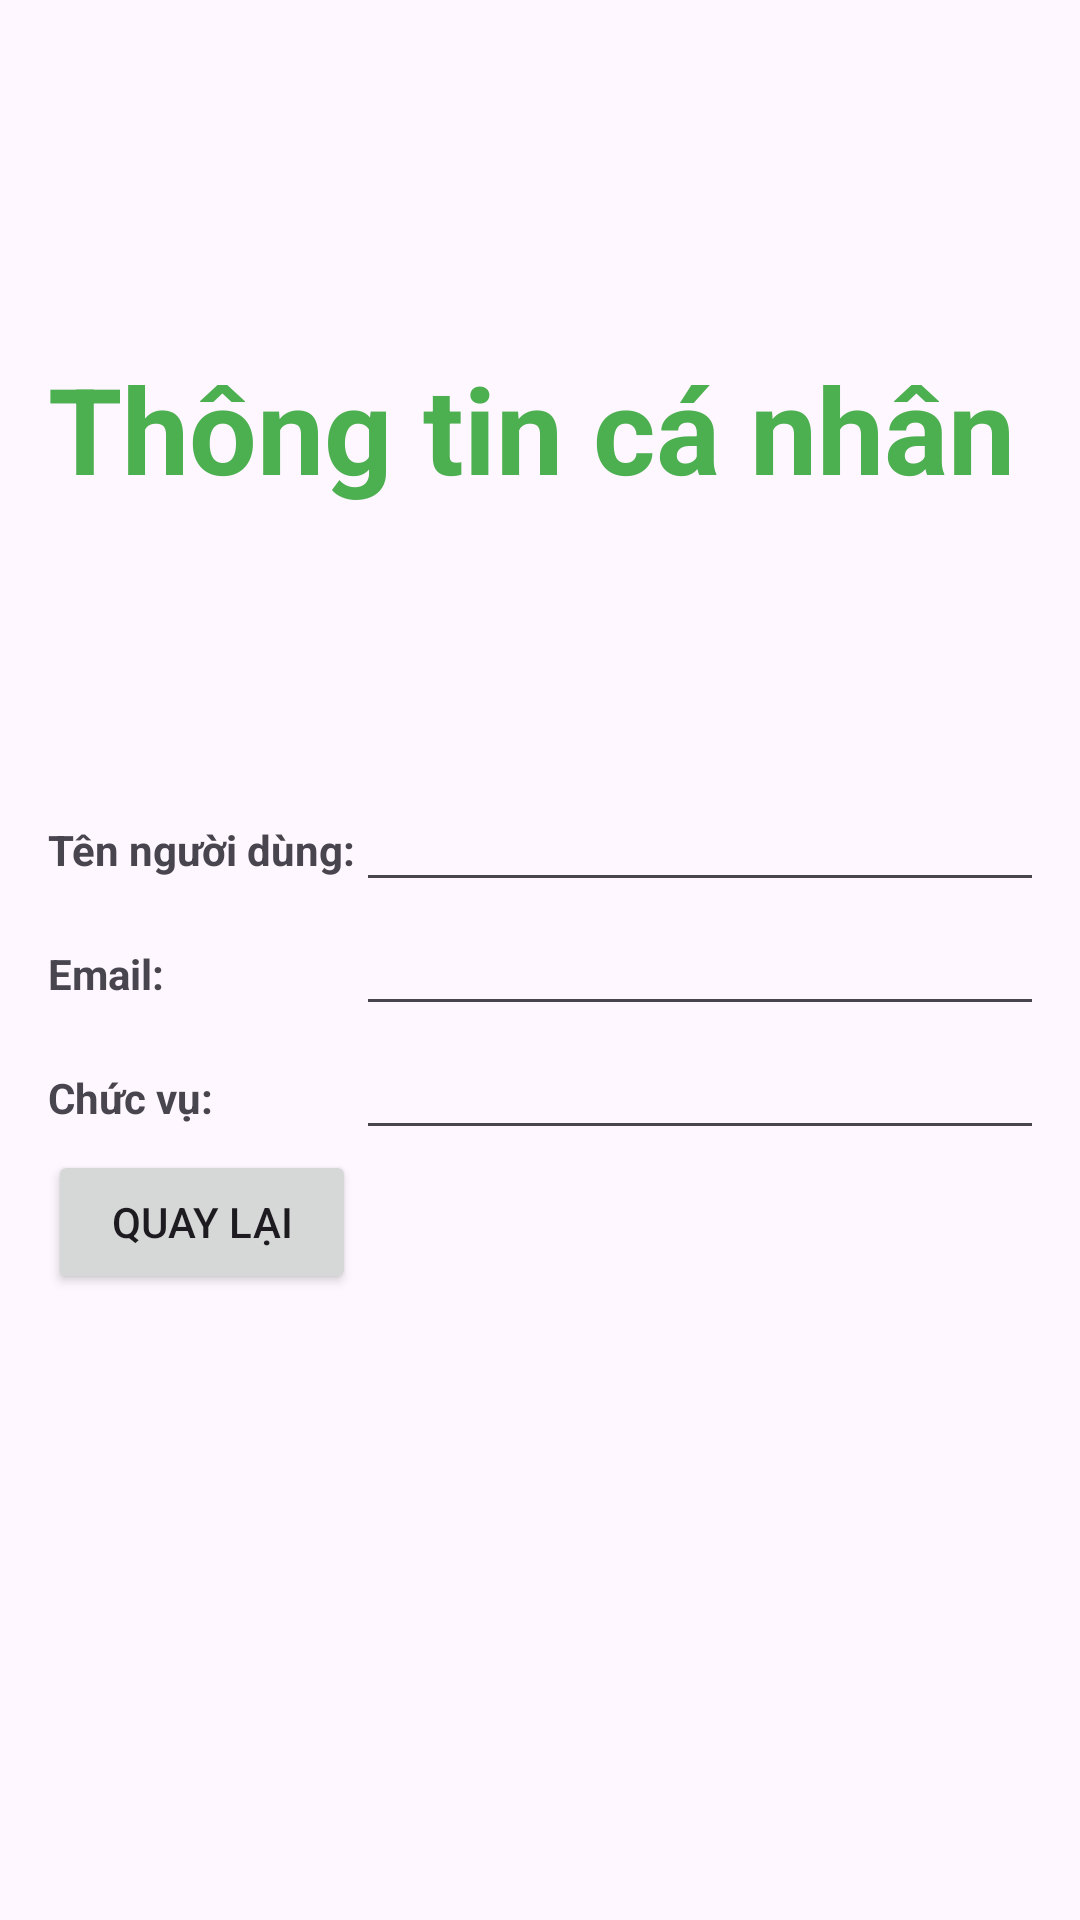

Android layout source for this screen:
<!-- AndroidManifest.xml: application theme Theme.AppReadingComic -->
<!-- res/layout/activity_user_info.xml -->
<TableLayout xmlns:android="http://schemas.android.com/apk/res/android"
    android:layout_width="match_parent"
    android:layout_height="wrap_content"
    android:background="@drawable/gradient_1"
    android:padding="16dp">

    <TextView
        android:layout_width="460dp"
        android:layout_height="wrap_content"
        android:layout_gravity="center"
        android:layout_marginTop="100dp"
        android:text="Thông tin cá nhân"
        android:textColor="#4CAF50"
        android:textSize="40sp"
        android:textStyle="bold"></TextView>
    <TableRow
        android:layout_marginTop="90dp"
        android:layout_gravity="center"
        android:layout_width="250dp"
        android:layout_height="wrap_content">
        <TextView
            android:layout_width="wrap_content"
            android:layout_height="wrap_content"
            android:text="Tên người dùng:"
            android:textStyle="bold" />

        <EditText
            android:id="@+id/edtName"
            android:layout_width="276dp"
            android:layout_height="wrap_content" />
    </TableRow>

    <TableRow>
        <TextView
            android:layout_width="wrap_content"
            android:layout_height="wrap_content"
            android:text="Email:"
            android:textStyle="bold" />

        <EditText
            android:id="@+id/edtEmail"
            android:layout_width="match_parent"
            android:layout_height="wrap_content"
            android:inputType="textEmailAddress" />
    </TableRow>

    <TableRow>
        <TextView
            android:layout_width="wrap_content"
            android:layout_height="wrap_content"
            android:text="Chức vụ:"
            android:textStyle="bold" />

        <EditText
        android:id="@+id/edtPhanQuyen"
        android:layout_width="match_parent"
        android:layout_height="wrap_content"
        android:inputType="textEmailAddress" />
    </TableRow>

    <TableRow>

        <Button
            android:id="@+id/btnReturn"
            android:layout_width="wrap_content"
            android:layout_height="wrap_content"
            android:text="Quay lại" />
    </TableRow>

</TableLayout>
<!-- resources referenced by this layout -->
<resources>
  <style name="Theme.AppReadingComic" parent="Base.Theme.AppReadingComic" />
  <style name="Base.Theme.AppReadingComic" parent="Theme.Material3.DayNight.NoActionBar">
          
          
      </style>
</resources>
